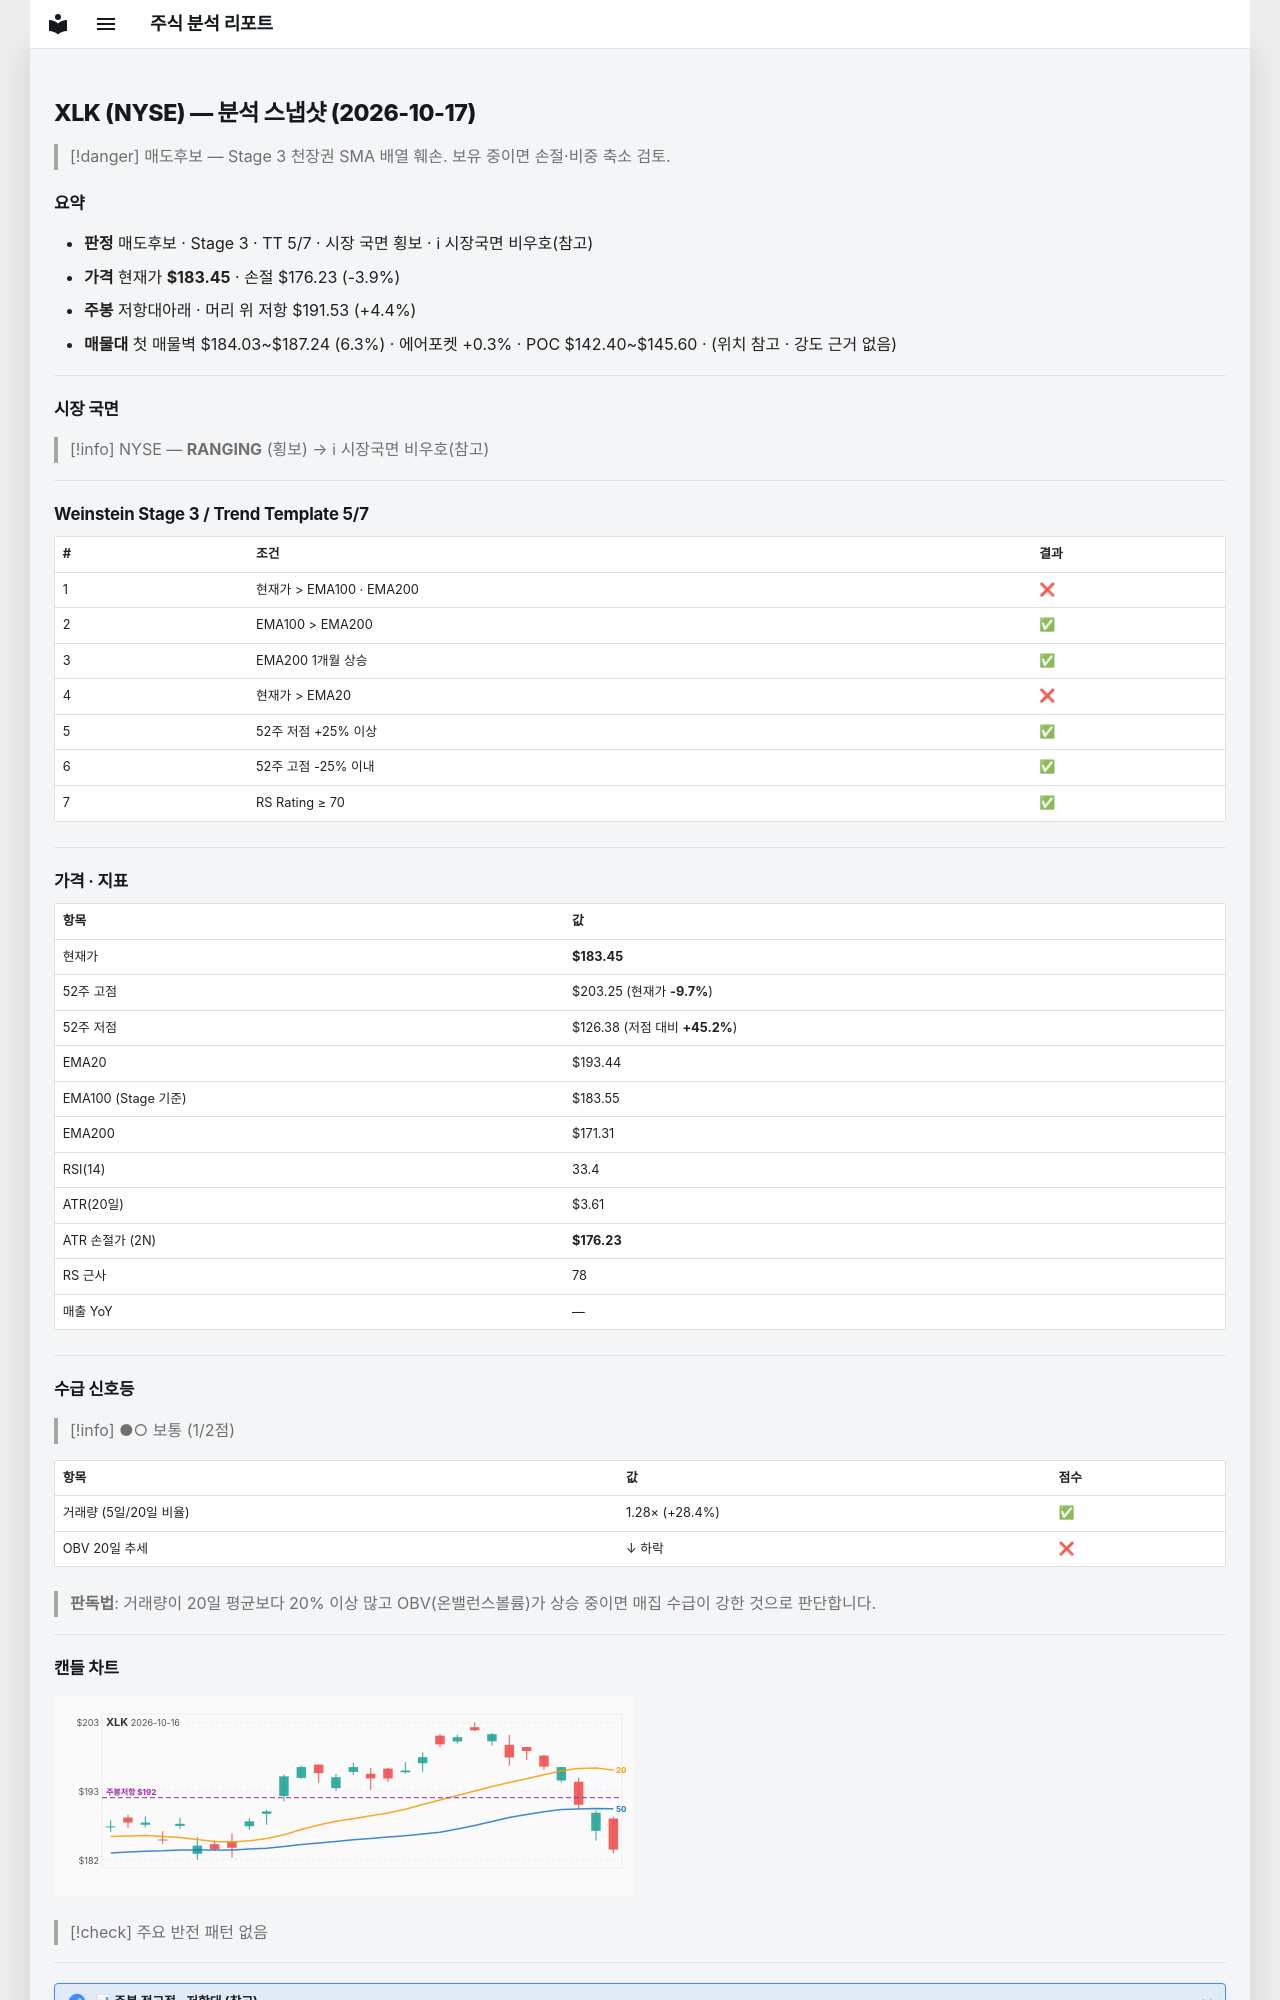

repository: soloandco/stock-reports · page: snapshots/XLK-2026-10-17/index.html · generator: mkdocs

---
type: analysis-snapshot
title: XLK 분석 스냅샷
ticker: XLK
market: NYSE
created: 2026-10-17
updated: 2026-10-17
bar-date: 2026-10-16
verdict: 매도후보
real-rr: 1.12
sma50-gap-pct: -5.2
weekly-position: 저항대아래
weekly-overhead-price: 191.53
weekly-overhead-pct: 4.4
stage: 3
trend-template-score: 5
tt-max: 7
ma-set: ema-20-100-200
price: 183.4499969482422
stop-price: 176.2298460993268
market-regime: RANGING
supply-demand-score: 1/2
supply-demand-label: 보통
status: tracking
tags:
  - stock-agent
  - watchlist
  - XLK
  - analysis
related:
  - "[[analysis-template]]"
---

# XLK (NYSE) — 분석 스냅샷 (2026-10-17)

> [!danger] 매도후보 — Stage 3 천장권
> SMA 배열 훼손. 보유 중이면 손절·비중 축소 검토.

## 요약

- **판정** 매도후보 · Stage 3 · TT 5/7 · 시장 국면 횡보 · ℹ 시장국면 비우호(참고)
- **가격** 현재가 **$183.45** · 손절 $176.23 (-3.9%)
- **주봉** 저항대아래 · 머리 위 저항 $191.53 (+4.4%)
- **매물대** 첫 매물벽 $184.03~$187.24 (6.3%) · 에어포켓 +0.3% · POC $142.40~$145.60 · (위치 참고 · 강도 근거 없음)

---

## 시장 국면

> [!info] NYSE — **RANGING** (횡보) → ℹ 시장국면 비우호(참고)

---

## Weinstein Stage 3 / Trend Template 5/7

| # | 조건 | 결과 |
|---|------|------|
| 1 | 현재가 > EMA100 · EMA200 | ❌ |
| 2 | EMA100 > EMA200 | ✅ |
| 3 | EMA200 1개월 상승 | ✅ |
| 4 | 현재가 > EMA20 | ❌ |
| 5 | 52주 저점 +25% 이상 | ✅ |
| 6 | 52주 고점 -25% 이내 | ✅ |
| 7 | RS Rating ≥ 70 | ✅ |

---

## 가격 · 지표

| 항목 | 값 |
|------|---|
| 현재가 | **$183.45** |
| 52주 고점 | $203.25 (현재가 **-9.7%**) |
| 52주 저점 | $126.38 (저점 대비 **+45.2%**) |
| EMA20 | $193.44 |
| EMA100 (Stage 기준) | $183.55 |
| EMA200 | $171.31 |
| RSI(14) | 33.4 |
| ATR(20일) | $3.61 |
| ATR 손절가 (2N) | **$176.23** |
| RS 근사 | 78 |
| 매출 YoY | — |

---
## 수급 신호등

> [!info] ●○ 보통 (1/2점)

| 항목 | 값 | 점수 |
|------|------|------|
| 거래량 (5일/20일 비율) | 1.28× (+28.4%) | ✅ |
| OBV 20일 추세 | ↓ 하락 | ❌ |

> **판독법**: 거래량이 20일 평균보다 20% 이상 많고 OBV(온밸런스볼륨)가 상승 중이면 매집 수급이 강한 것으로 판단합니다.

---
